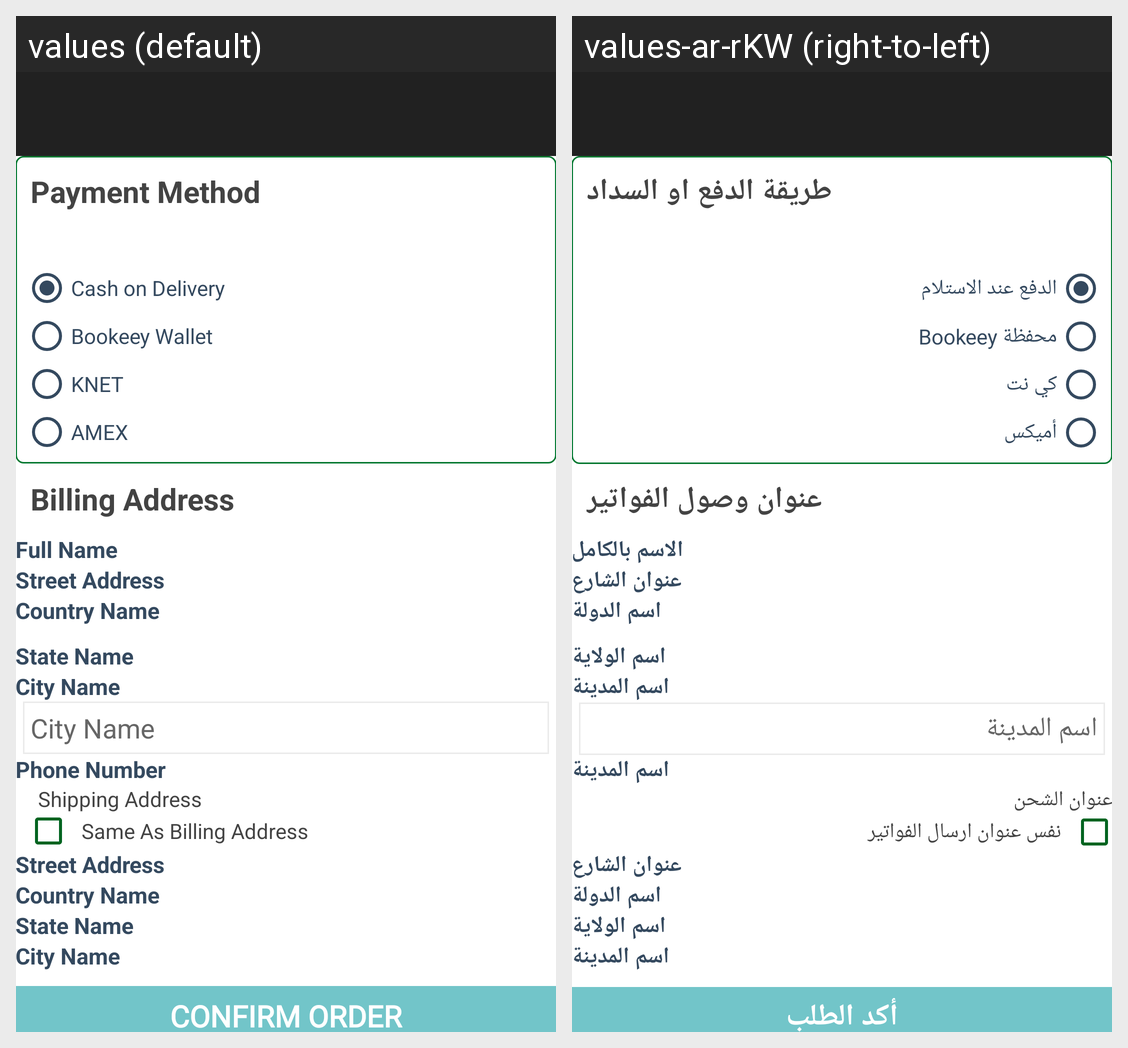

The same Android screen rendered under two of its app's locales, left to right. List the strings drawn on it with the default value and each locale's translation.
Android screen res/layout/activity_checkout.xml rendered under 2 locales, left to right: values (default), values-ar-rKW (right-to-left). Device: Nexus 5 (rendered at 1080×1920; each locale shown at half size, 540×960, under a caption strip naming it); theme AppTheme.NoActionBar.
Strings drawn on this screen, with the default value and each locale's value (text and hints the layout hard-codes, and strings that could not be matched under every locale, appear in the picture but are not listed):

paymeth
  values: Payment Method
  values-ar-rKW: طريقة الدفع او السداد

cod
  values: Cash on Delivery
  values-ar-rKW: الدفع عند الاستلام

booky
  values: Bookeey Wallet
  values-ar-rKW: محفظة Bookeey

knet
  values: KNET
  values-ar-rKW: كي نت

amex
  values: AMEX
  values-ar-rKW: أميكس

billaddr
  values: Billing Address
  values-ar-rKW: عنوان وصول الفواتير

fullname
  values: Full Name
  values-ar-rKW: الاسم بالكامل

street
  values: Street Address
  values-ar-rKW: عنوان الشارع

countryname
  values: Country Name
  values-ar-rKW: اسم الدولة

statename
  values: State Name
  values-ar-rKW: اسم الولاية

cityname
  values: City Name
  values-ar-rKW: اسم المدينة

phone
  values: Phone Number
  values-ar-rKW: اسم المدينة

shippingaddress
  values: Shipping Address
  values-ar-rKW: عنوان الشحن

sameasbilling
  values: Same As Billing Address
  values-ar-rKW: نفس عنوان ارسال الفواتير

confirmorder
  values: CONFIRM ORDER
  values-ar-rKW: أكد الطلب
